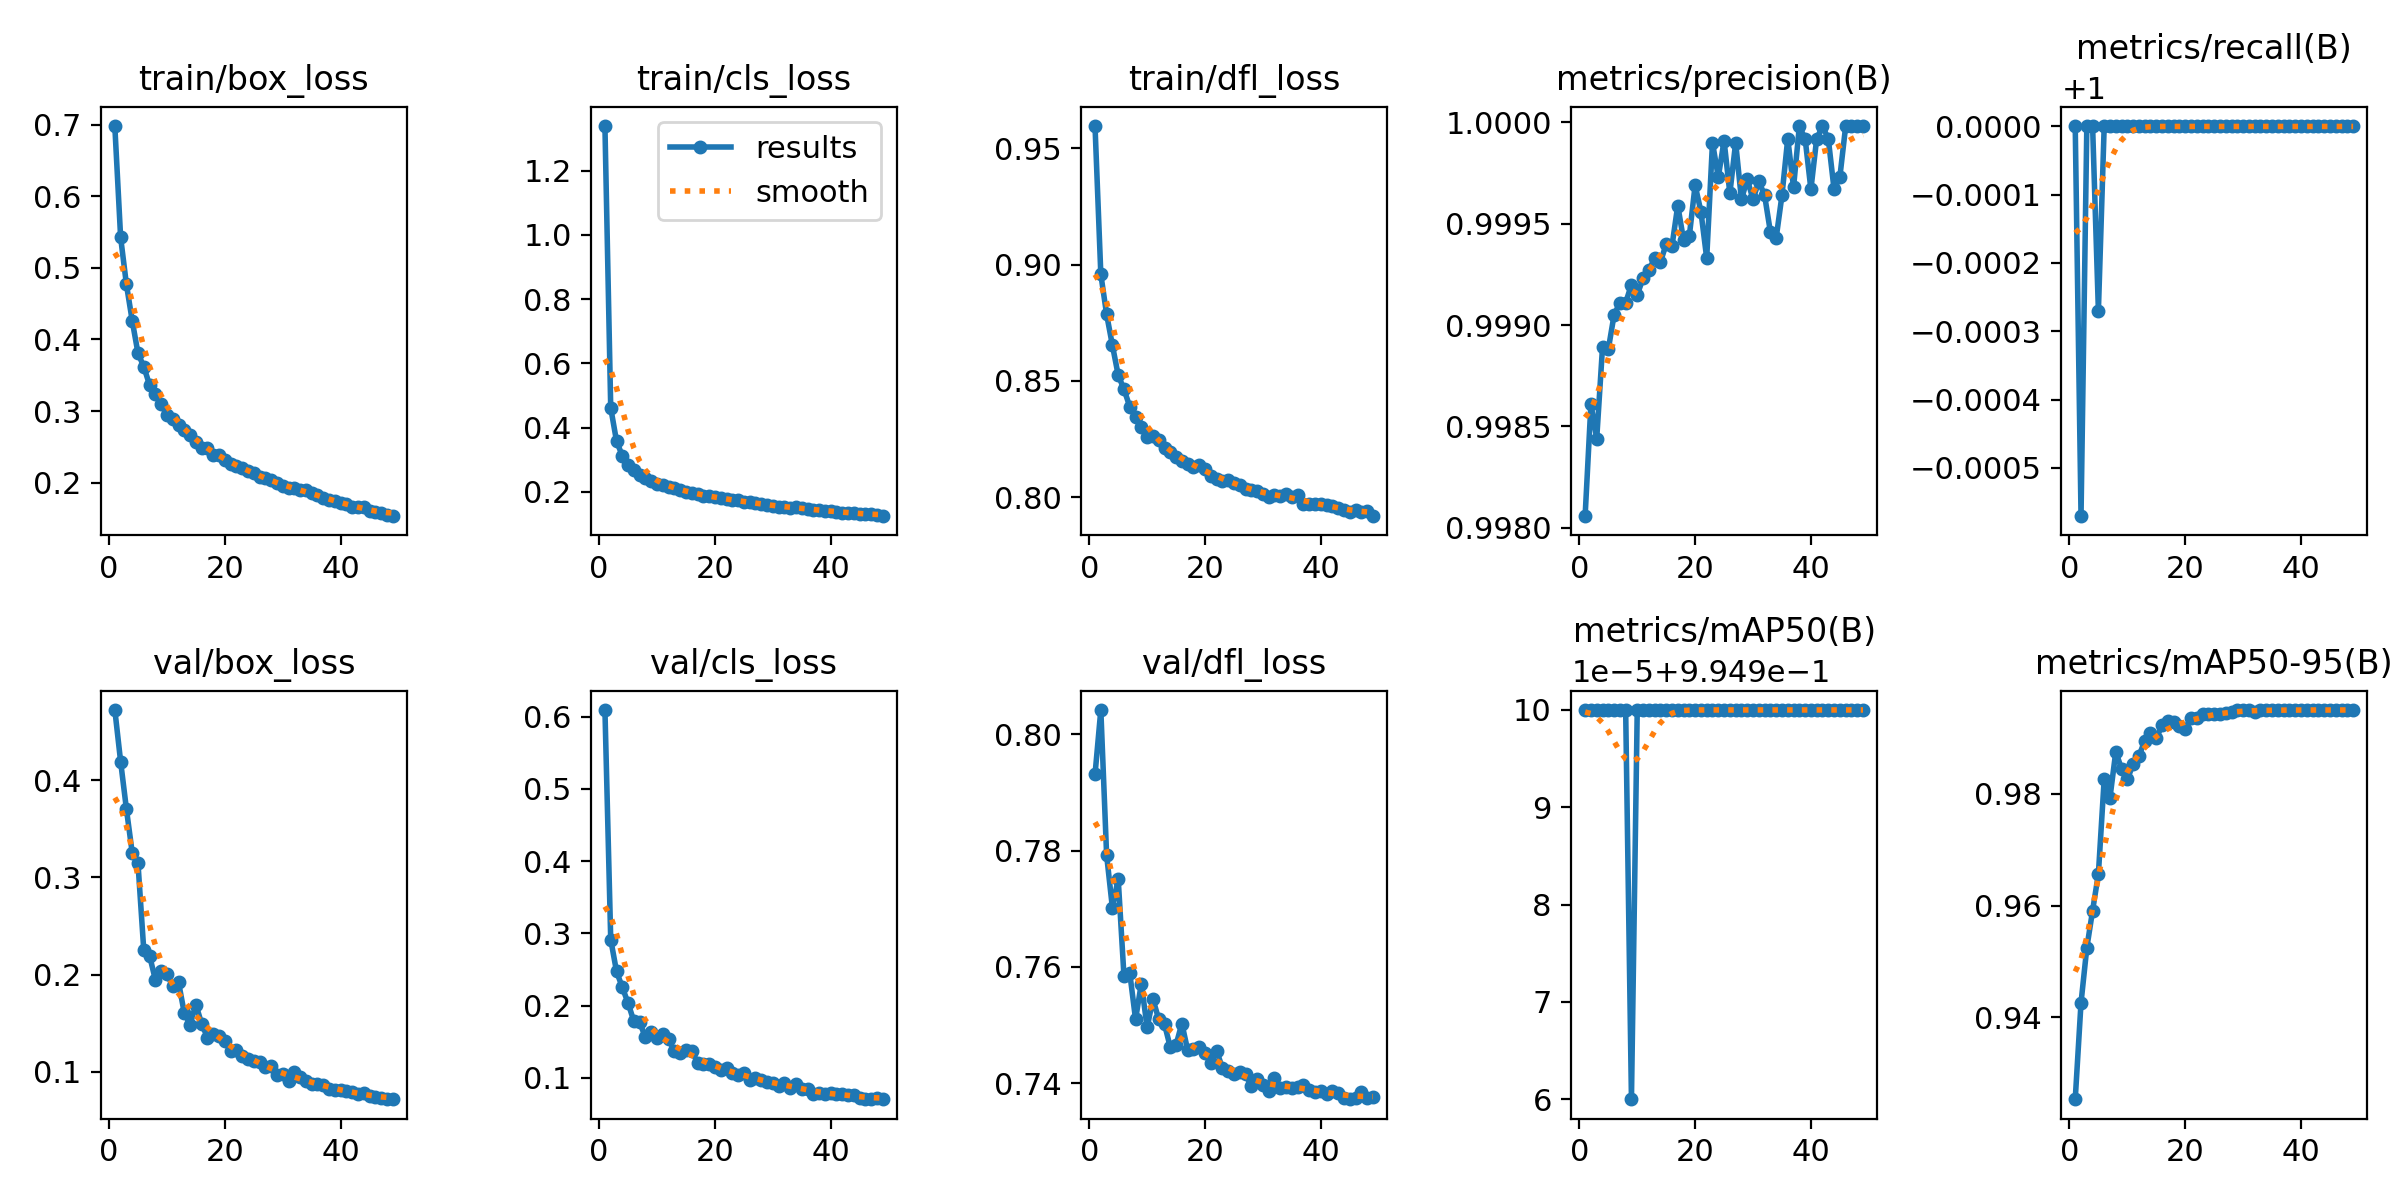

Values plotted in this chart, from the file beside it:
epoch, time, train/box_loss, train/cls_loss, train/dfl_loss, metrics/precision(B), metrics/recall(B), metrics/mAP50(B), metrics/mAP50-95(B), val/box_loss, val/cls_loss, val/dfl_loss, lr/pg0, lr/pg1, lr/pg2
1, 242.8, 0.6976, 1.338, 0.9594, 0.9981, 1, 0.995, 0.9254, 0.4723, 0.6091, 0.7931, 0.0004161, 0.0004161, 0.0004161
2, 460.1, 0.5427, 0.4613, 0.8958, 0.9986, 0.9994, 0.995, 0.9426, 0.4192, 0.2915, 0.8042, 0.000819, 0.000819, 0.000819
3, 674.7, 0.4769, 0.358, 0.8786, 0.9984, 1, 0.995, 0.9524, 0.3703, 0.2474, 0.7792, 0.00121, 0.00121, 0.00121
4, 889, 0.4263, 0.312, 0.8653, 0.9989, 1, 0.995, 0.9591, 0.3254, 0.2253, 0.7701, 0.001192, 0.001192, 0.001192
5, 1106, 0.3808, 0.2831, 0.8525, 0.9989, 0.9997, 0.995, 0.9657, 0.3144, 0.2035, 0.7752, 0.001174, 0.001174, 0.001174
6, 1321, 0.3621, 0.2693, 0.8464, 0.999, 1, 0.995, 0.9826, 0.225, 0.1783, 0.7584, 0.001156, 0.001156, 0.001156
7, 1535, 0.3364, 0.251, 0.8389, 0.9991, 1, 0.995, 0.9793, 0.2195, 0.1768, 0.7589, 0.001138, 0.001138, 0.001138
8, 1748, 0.3239, 0.2445, 0.8344, 0.9991, 1, 0.995, 0.9875, 0.1947, 0.156, 0.751, 0.001119, 0.001119, 0.001119
9, 1961, 0.3093, 0.2344, 0.8303, 0.9992, 1, 0.995, 0.9845, 0.2038, 0.1641, 0.7571, 0.0011, 0.0011, 0.0011
10, 2178, 0.2948, 0.2242, 0.826, 0.9991, 1, 0.995, 0.9826, 0.2004, 0.1549, 0.7496, 0.001084, 0.001084, 0.001084
11, 2390, 0.2892, 0.2216, 0.8262, 0.9992, 1, 0.995, 0.9853, 0.1883, 0.1607, 0.7545, 0.001065, 0.001065, 0.001065
12, 2600, 0.2804, 0.216, 0.8243, 0.9993, 1, 0.995, 0.9868, 0.1923, 0.1535, 0.751, 0.001047, 0.001047, 0.001047
13, 2813, 0.2734, 0.2117, 0.8212, 0.9993, 1, 0.995, 0.9895, 0.1603, 0.137, 0.7501, 0.001028, 0.001028, 0.001028
14, 3026, 0.2661, 0.2059, 0.8193, 0.9993, 1, 0.995, 0.9909, 0.1487, 0.1343, 0.7462, 0.00101, 0.00101, 0.00101
15, 3238, 0.2569, 0.2006, 0.8171, 0.9994, 1, 0.995, 0.9899, 0.1692, 0.1389, 0.7466, 0.0009914, 0.0009914, 0.0009914
16, 3449, 0.2486, 0.1953, 0.8153, 0.9994, 1, 0.995, 0.9922, 0.1493, 0.1375, 0.7503, 0.0009729, 0.0009729, 0.0009729
17, 3662, 0.2487, 0.193, 0.8144, 0.9996, 1, 0.995, 0.9931, 0.1353, 0.121, 0.7457, 0.0009545, 0.0009545, 0.0009545
18, 3874, 0.2391, 0.1873, 0.8128, 0.9994, 1, 0.995, 0.9929, 0.1394, 0.1192, 0.7458, 0.000936, 0.000936, 0.000936
19, 4085, 0.2384, 0.1866, 0.8138, 0.9994, 1, 0.995, 0.9921, 0.1374, 0.1193, 0.7462, 0.0009175, 0.0009175, 0.0009175
20, 4296, 0.2313, 0.1828, 0.8121, 0.9997, 1, 0.995, 0.9917, 0.1322, 0.1152, 0.7451, 0.0008991, 0.0008991, 0.0008991
21, 4511, 0.2265, 0.1794, 0.8092, 0.9996, 1, 0.995, 0.9935, 0.1211, 0.1113, 0.7436, 0.000886, 0.000886, 0.000886
22, 4727, 0.2235, 0.1762, 0.8078, 0.9993, 1, 0.995, 0.9936, 0.1229, 0.1133, 0.7456, 0.0008678, 0.0008678, 0.0008678
23, 4942, 0.2212, 0.1746, 0.8068, 0.9999, 1, 0.995, 0.9943, 0.1165, 0.1064, 0.7426, 0.0008496, 0.0008496, 0.0008496
24, 5158, 0.2164, 0.1734, 0.8075, 0.9997, 1, 0.995, 0.9943, 0.1132, 0.1043, 0.7421, 0.0008314, 0.0008314, 0.0008314
25, 5373, 0.213, 0.1695, 0.8061, 0.9999, 1, 0.995, 0.9942, 0.1113, 0.1062, 0.7415, 0.0008132, 0.0008132, 0.0008132
26, 5588, 0.2085, 0.1672, 0.8052, 0.9997, 1, 0.995, 0.9943, 0.1101, 0.09756, 0.7419, 0.0007882, 0.0007882, 0.0007882
27, 5801, 0.2062, 0.1653, 0.8034, 0.9999, 1, 0.995, 0.9944, 0.1051, 0.09991, 0.7415, 0.0007698, 0.0007698, 0.0007698
28, 6016, 0.2034, 0.1612, 0.803, 0.9996, 1, 0.995, 0.9947, 0.1057, 0.09741, 0.7396, 0.0007586, 0.0007586, 0.0007586
29, 6233, 0.199, 0.1598, 0.8028, 0.9997, 1, 0.995, 0.995, 0.09675, 0.09392, 0.7407, 0.0007404, 0.0007404, 0.0007404
30, 6447, 0.1952, 0.156, 0.8012, 0.9996, 1, 0.995, 0.995, 0.09758, 0.09297, 0.7397, 0.0007144, 0.0007144, 0.0007144
31, 6665, 0.1922, 0.1538, 0.7998, 0.9997, 1, 0.995, 0.995, 0.09018, 0.08938, 0.7387, 0.000704, 0.000704, 0.000704
32, 6879, 0.192, 0.1536, 0.8009, 0.9996, 1, 0.995, 0.9947, 0.09943, 0.09228, 0.7409, 0.0006774, 0.0006774, 0.0006774
33, 7093, 0.1893, 0.151, 0.8006, 0.9995, 1, 0.995, 0.9949, 0.09458, 0.08564, 0.7393, 0.000659, 0.000659, 0.000659
34, 7307, 0.19, 0.1523, 0.8013, 0.9994, 1, 0.995, 0.995, 0.09055, 0.09108, 0.7393, 0.0006405, 0.0006405, 0.0006405
35, 7522, 0.1852, 0.1488, 0.8, 0.9996, 1, 0.995, 0.995, 0.0876, 0.08425, 0.7393, 0.0006312, 0.0006312, 0.0006312
36, 7736, 0.1824, 0.147, 0.8007, 0.9999, 1, 0.995, 0.995, 0.08763, 0.08515, 0.7393, 0.0006131, 0.0006131, 0.0006131
37, 7950, 0.1792, 0.1432, 0.7972, 0.9997, 1, 0.995, 0.995, 0.0869, 0.07811, 0.7397, 0.0005949, 0.0005949, 0.0005949
38, 8164, 0.1764, 0.142, 0.797, 1, 1, 0.995, 0.995, 0.08225, 0.0786, 0.7389, 0.0005767, 0.0005767, 0.0005767
39, 8380, 0.174, 0.141, 0.7968, 0.9999, 1, 0.995, 0.995, 0.08136, 0.07758, 0.7385, 0.0005585, 0.0005585, 0.0005585
40, 8597, 0.172, 0.1405, 0.7971, 0.9997, 1, 0.995, 0.995, 0.08173, 0.07873, 0.7387, 0.0005403, 0.0005403, 0.0005403
41, 8813, 0.1698, 0.1384, 0.7966, 0.9999, 1, 0.995, 0.995, 0.07993, 0.07727, 0.7381, 0.0005112, 0.0005112, 0.0005112
42, 9027, 0.166, 0.1353, 0.7963, 1, 1, 0.995, 0.995, 0.07896, 0.07825, 0.7387, 0.0004927, 0.0004927, 0.0004927
43, 9242, 0.1653, 0.1355, 0.7952, 0.9999, 1, 0.995, 0.995, 0.07737, 0.0758, 0.7383, 0.0004743, 0.0004743, 0.0004743
44, 9456, 0.1654, 0.1351, 0.7946, 0.9997, 1, 0.995, 0.995, 0.0781, 0.07642, 0.7375, 0.0004558, 0.0004558, 0.0004558
45, 9672, 0.1606, 0.132, 0.7937, 0.9997, 1, 0.995, 0.995, 0.07508, 0.07229, 0.7373, 0.0004493, 0.0004493, 0.0004493
46, 9887, 0.1596, 0.1298, 0.7942, 1, 1, 0.995, 0.995, 0.07429, 0.07147, 0.7375, 0.0004188, 0.0004188, 0.0004188
47, 10101, 0.1583, 0.1294, 0.7935, 1, 1, 0.995, 0.995, 0.07338, 0.07148, 0.7384, 0.0004004, 0.0004004, 0.0004004
48, 10316, 0.1555, 0.1279, 0.794, 1, 1, 0.995, 0.995, 0.07194, 0.07277, 0.7374, 0.0003947, 0.0003947, 0.0003947
49, 10530, 0.154, 0.1259, 0.792, 1, 1, 0.995, 0.995, 0.07199, 0.07066, 0.7376, 0.0003765, 0.0003765, 0.0003765
